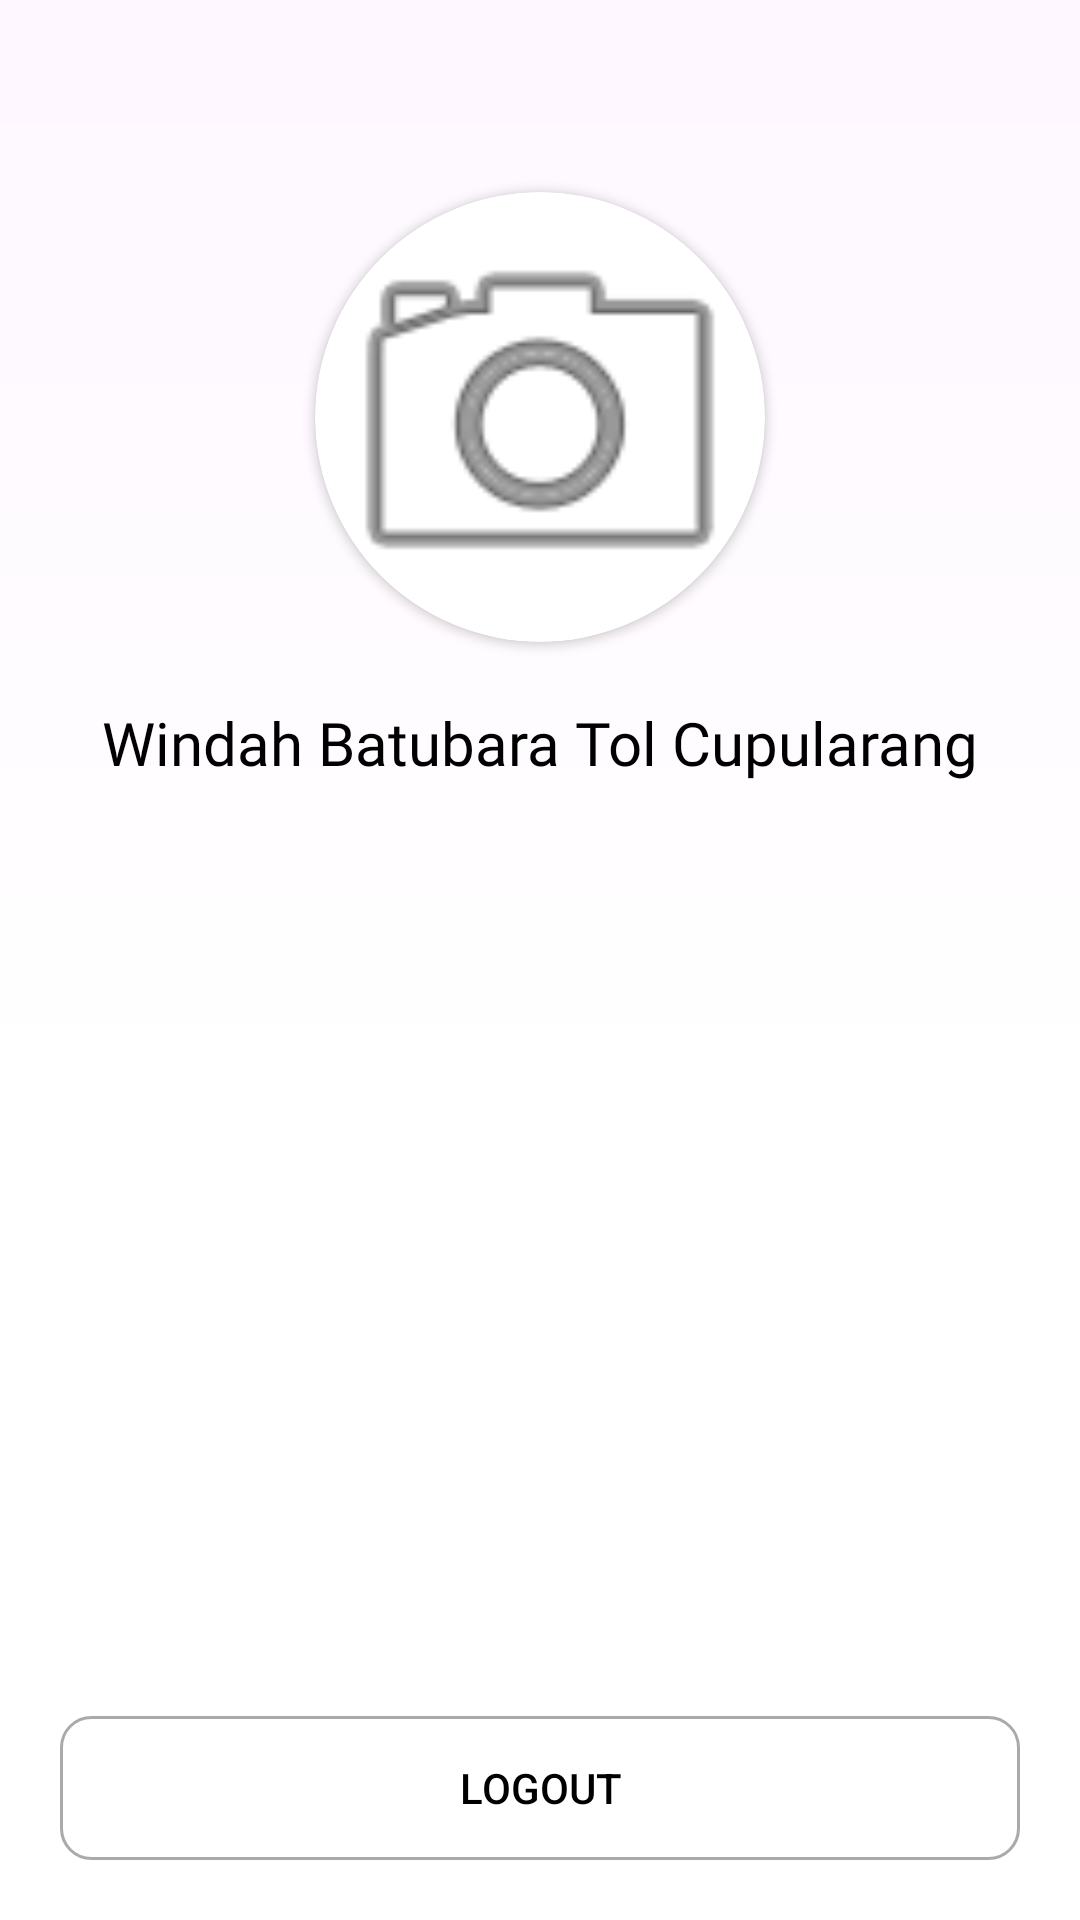

The Android layout XML behind this screen, and the referenced resources:
<!-- AndroidManifest.xml: application theme Theme.MemasukkanDataMahasiswa -->
<!-- res/layout/fragment_profile.xml -->
<?xml version="1.0" encoding="utf-8"?>
<androidx.constraintlayout.widget.ConstraintLayout xmlns:android="http://schemas.android.com/apk/res/android"
    xmlns:tools="http://schemas.android.com/tools"
    android:layout_width="match_parent"
    android:layout_height="match_parent"
    xmlns:app="http://schemas.android.com/apk/res-auto"
    android:background="@drawable/bg_gradient"
    tools:context=".ProfileFragment">

        <androidx.constraintlayout.widget.Guideline
            android:id="@+id/gd1"
            android:layout_width="wrap_content"
            android:layout_height="wrap_content"
            android:orientation="horizontal"
            app:layout_constraintGuide_percent=".1"
            />

        <androidx.cardview.widget.CardView
            android:id="@+id/cardViewImage"
            android:layout_width="150dp"
            android:layout_height="150dp"
            app:cardCornerRadius="999dp"
            app:layout_constraintTop_toBottomOf="@id/gd1"
            app:layout_constraintStart_toStartOf="parent"
            app:layout_constraintEnd_toEndOf="parent">

                <ImageView
                    android:id="@+id/img_profile"
                    android:layout_width="match_parent"
                    android:layout_height="match_parent"
                    android:src="@android:drawable/ic_menu_camera"
                    android:scaleType="centerCrop"
                    />

        </androidx.cardview.widget.CardView>

        <TextView
            android:id="@+id/txtUsername"
            android:layout_width="wrap_content"
            android:layout_height="wrap_content"
            android:text="Windah Batubara Tol Cupularang"
            android:layout_marginTop="20dp"
            android:textColor="@color/black"
            android:fontFamily="@font/roboto_black"
            android:textSize="20sp"
            app:layout_constraintTop_toBottomOf="@id/cardViewImage"
            app:layout_constraintStart_toStartOf="parent"
            app:layout_constraintEnd_toEndOf="parent"
            />

        <androidx.appcompat.widget.AppCompatButton
            android:id="@+id/btnLogout"
            android:layout_width="match_parent"
            android:layout_height="wrap_content"
            android:textAllCaps="true"
            android:text="Logout"
            android:textColor="@color/black"
            android:background="@drawable/btn_login"
            android:layout_marginBottom="20dp"
            android:layout_marginHorizontal="20dp"
            app:layout_constraintBottom_toBottomOf="parent"
            />

</androidx.constraintlayout.widget.ConstraintLayout>
<!-- resources referenced by this layout -->
<resources>
  <color name="black">#FF000000</color>
  <!-- drawable bg_gradient (drawable) -->
  <?xml version="1.0" encoding="utf-8"?>
  <shape xmlns:android="http://schemas.android.com/apk/res/android"
      android:shape="rectangle">
  
      <gradient
          android:angle="90"
          android:startColor="@color/white"
          android:centerColor="@color/white"
          android:endColor="@color/yellow"
          android:centerX=".4"
          android:centerY="0.7" />
  
  </shape>
  <!-- drawable btn_login (drawable) -->
  <?xml version="1.0" encoding="utf-8"?>
  <shape xmlns:android="http://schemas.android.com/apk/res/android">
      <solid android:color="@color/yellow" />
      <corners android:radius="10dp" />
      <stroke
          android:width="1dp"
          android:color="@android:color/darker_gray" />
  </shape>
  <style name="Theme.MemasukkanDataMahasiswa" parent="Base.Theme.MemasukkanDataMahasiswa" />
  <color name="white">#FFFFFFFF</color>
  <style name="Base.Theme.MemasukkanDataMahasiswa" parent="Theme.Material3.DayNight.NoActionBar">
          
          
      </style>
</resources>
